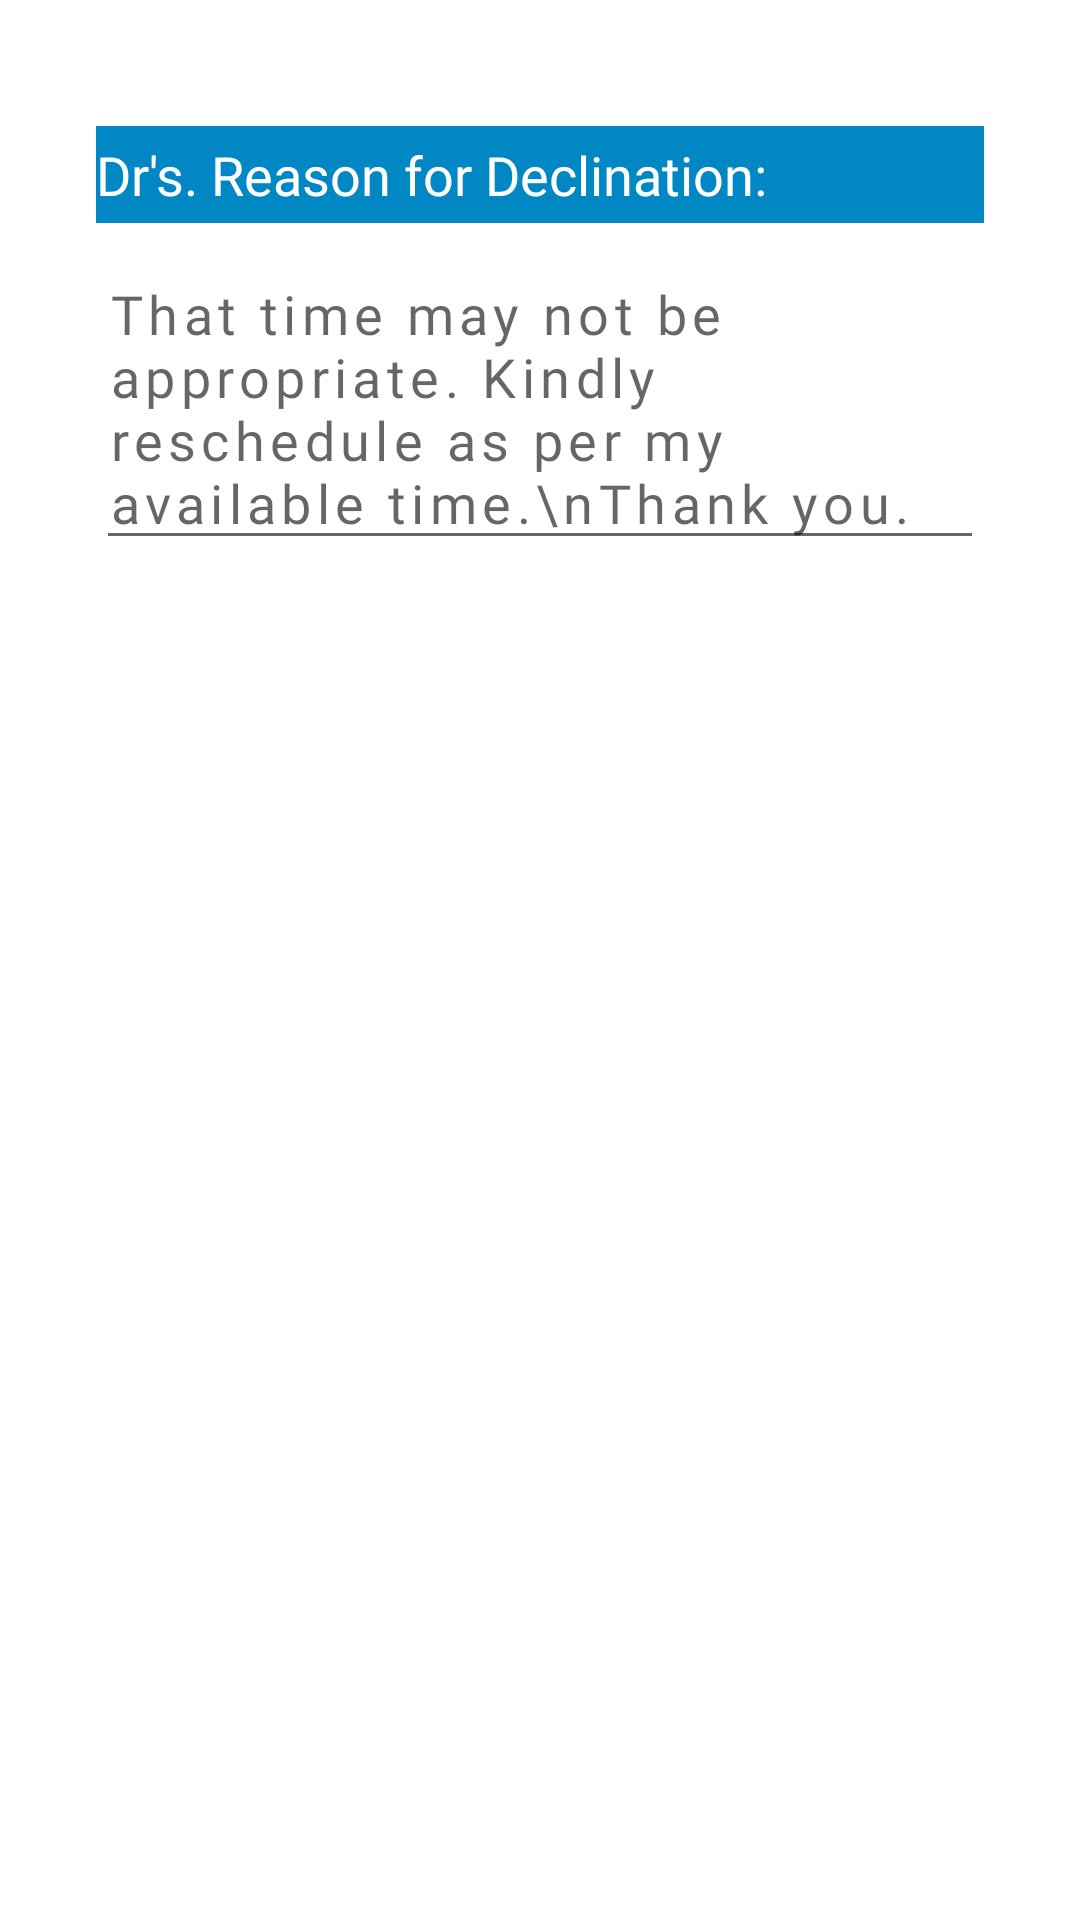

The Android layout XML behind this screen, and the referenced resources:
<!-- AndroidManifest.xml: application theme Theme.PatientTrackingSystem -->
<!-- res/layout/doctor_comment.xml -->
<?xml version="1.0" encoding="utf-8"?>
<LinearLayout xmlns:android="http://schemas.android.com/apk/res/android"
    xmlns:app="http://schemas.android.com/apk/res-auto"
    android:layout_width="match_parent"
    android:layout_height="wrap_content"
    android:orientation="vertical"
    android:padding="32dp">

    <TextView
        android:id="@+id/textView28"
        android:layout_width="match_parent"
        android:layout_height="wrap_content"
        android:layout_marginTop="10dp"
        android:background="@color/bright_blue"
        android:drawableStart="@drawable/baseline_format_list_numbered_24"
        android:drawablePadding="8dp"
        android:fontFamily="@font/poppins_medium"
        android:paddingTop="4dp"
        android:paddingBottom="4dp"
        android:text="Dr's. Reason for Declination:"
        android:textColor="@color/white"
        android:textSize="18dp"
        app:drawableTint="@color/white" />

    <com.google.android.material.textfield.TextInputEditText
        android:id="@+id/drComments"
        android:layout_width="match_parent"
        android:layout_height="wrap_content"
        android:layout_marginTop="8dp"
        android:fontFamily="@font/poppins_regular"
        android:hint="That time may not be appropriate. Kindly reschedule as per my available time.\nThank you."
        android:inputType="textMultiLine"
        android:letterSpacing=".1"
        android:textColor="@color/black"
        android:textSize="18sp" />
</LinearLayout>
<!-- resources referenced by this layout -->
<resources>
  <color name="black">#FF000000</color>
  <color name="bright_blue">#0087C4</color>
  <color name="white">#FFFFFFFF</color>
  <style name="Theme.PatientTrackingSystem" parent="Theme.MaterialComponents.Light.NoActionBar">
          
          <item name="colorPrimary">@color/bright_blue</item>
          <item name="colorPrimaryVariant">@color/bright_blue</item>
          <item name="colorOnPrimary">@color/white</item>
          
          <item name="colorSecondary">@color/teal_200</item>
          <item name="colorSecondaryVariant">@color/teal_700</item>
          <item name="colorOnSecondary">@color/black</item>
          
          <item name="android:statusBarColor">?attr/colorPrimaryVariant</item>
          
          <item name="android:windowContentTransitions">true</item>
      </style>
  <color name="teal_200">#FF03DAC5</color>
  <color name="teal_700">#FF018786</color>
</resources>
